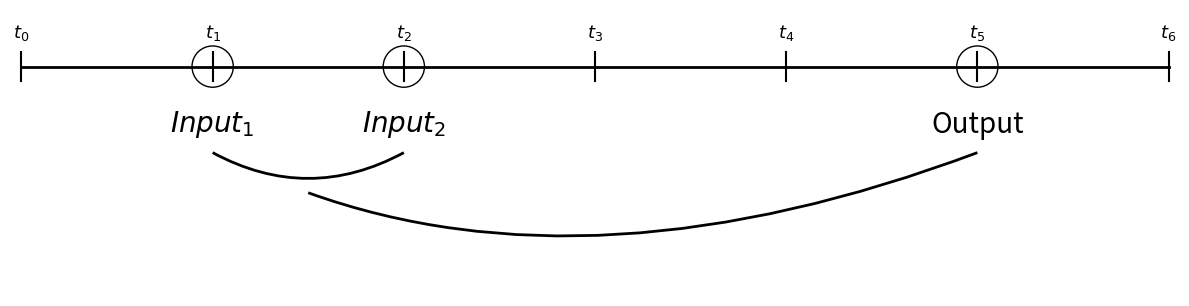

Write Python code to recreate this figure.
import matplotlib.pyplot as plt
from matplotlib.patches import PathPatch, Circle, Path

#Create a data stream plot with 2 inputs


fig, ax = plt.subplots(figsize=(12, 6)) 

ax.plot([0, 1], [0.5, 0.5], color="black", linewidth=2)

for i in range(0, 7):
    x = i / 6
    ax.plot([x, x], [0.4875, 0.5125], color="black")
    ax.text(x, 0.53, str(f"$t_{i}$"), ha="center", va="center", color="black", fontsize=13)

circle = Circle((1/6, 0.5), 0.018, edgecolor="black", facecolor="none")
ax.add_patch(circle)
circle2 = Circle((5/6, 0.5), 0.018, edgecolor="black", facecolor="none")
ax.add_patch(circle2)
circle3 = Circle((2/6, 0.5), 0.018, edgecolor="black", facecolor="none")
ax.add_patch(circle3)

ax.text(1/6, 0.45, "$Input_{1}$", ha="center", va="center", color="black", fontsize=20)
ax.text(2/6, 0.45, "$Input_{2}$", ha="center", va="center", color="black", fontsize=20)
ax.text(5/6, 0.45, "Output", ha="center", va="center", color="black", fontsize=20)

path_data = [
    (Path.MOVETO, [5/6 , 0.425]),
    (Path.CURVE3, [3/6 , 0.3]),
    (Path.CURVE3, [1.5/6, 0.39]),
]

codes, verts = zip(*path_data)
path = Path(verts, codes)

patch = PathPatch(path, facecolor="none", edgecolor="black", linewidth=2)
ax.add_patch(patch)

path_data = [
    (Path.MOVETO, [2/6 , 0.425]),
    (Path.CURVE3, [1.5/6 , 0.38]),
    (Path.CURVE3, [1/6, 0.425]),
]

codes, verts = zip(*path_data)
path = Path(verts, codes)

patch = PathPatch(path, facecolor="none", edgecolor="black", linewidth=2)
ax.add_patch(patch)

#ax.text(0.5, 0.8, "Several Inputs", ha="center", va="center", color="black", fontsize=18, style='italic')

arrow = plt.Arrow(1.05, 0.5, 0.1, 0, width=0.02, color="black")
ax.add_patch(arrow)

ax.set_xlim(-0.01, 1.01)
ax.set_ylim(0.3, 0.55)
ax.set_aspect('equal')
ax.axis("off")  

plt.tight_layout()

plt.savefig('figure2.png', dpi=600, bbox_inches='tight')

plt.show()
